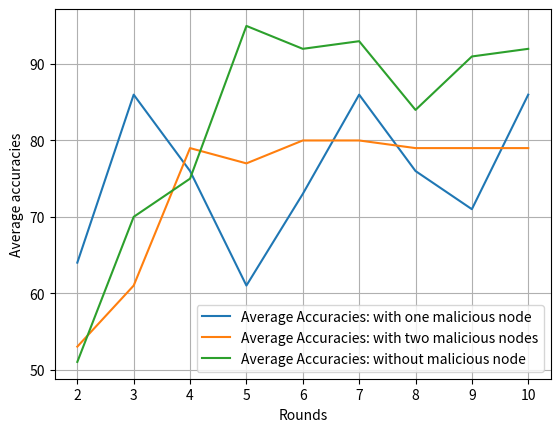

This figure's Python source:
import numpy as np
import matplotlib.pyplot as plt

PSO_Avg_with_malicious = [64, 86, 76, 61, 73, 86, 76, 71, 86]
PSO_Avg_with_two_malicious = [53, 61, 79, 77, 80, 80, 79, 79, 79]
PSO_Avg_without_malicious = [51, 70, 75, 95, 92, 93, 84, 91, 92]
roundNum = [2, 3, 4, 5, 6, 7, 8, 9, 10]
plt.plot(roundNum, PSO_Avg_with_malicious, label="Average Accuracies: with one malicious node")
plt.plot(roundNum, PSO_Avg_with_two_malicious, label="Average Accuracies: with two malicious nodes")
plt.plot(roundNum, PSO_Avg_without_malicious, label="Average Accuracies: without malicious node")
plt.legend()
plt.xlabel("Rounds")
plt.ylabel("Average accuracies")
plt.grid()
plt.show()
#
# barWidth = 0.12
# br1 = np.arange(len(PSO_Avg_with_malicious))
# br2 = [x + barWidth for x in br1]
#
# plt.bar(br1, PSO_Avg_with_malicious, color='r', width=barWidth, edgecolor='grey', label='PSO')
# plt.bar(br2, PSO_Avg_without_malicious, color='g', width=barWidth, edgecolor='grey', label='KfedAvg')
# plt.xlabel("Rounds")
# plt.ylabel("Average accuracies (%)")
# plt.legend()
# plt.xticks([r + barWidth for r in range(len(PSO_Avg_without_malicious))], ['2', '3', '4', '5', '6', '7', '8', '9', '10'])
# plt.show()
